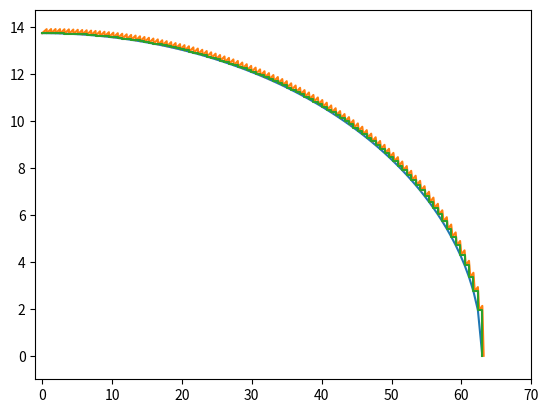

Write the Python code that produced this figure.
import numpy as np
import matplotlib.pyplot as plt
import math
#Assumptions: bending due to rod in front does not induce displacement of the secondary rod
#Axial deformations not taken into account
#TODO:include contributions of angles of small elements in the end result for deflection
#TODO: varrying thickness for bending stress condition (maybe look into root bending and uniformly reduce thickness towards the tip)

#Shape outline
a=63
b=3
c=63

n=100
#horizontal_step = 0.5
x_coord=np.linspace(0, 63, n)
y_coord=[]
L=[]
dy=[]
for i in range (len(x_coord)):
    y_coord.append(math.sqrt((c-x_coord[i]**2/a)*b))
for i in range (len(x_coord)-1):
    dy = y_coord[i+1]-y_coord[i]
    dx = x_coord[1]
    L.append(dx)
    L.append(dy)

print(x_coord, y_coord, L)


#L=[10, 1, 10, 1.5, 10, 2, 10, 4, 10, 3] #m, horizontal element, vertical element , h, v ..., from the loose end to the root


p = 0 #Pa
w = 220 #N/m, skin of meter thickness

#E=1
E = 70*10**9 #Pa

b = 0.05 #m, width
h = 0.02 #m, thickness
I = b*h**3/12 #moment of inertia
#I=1

n=len(L) #even number of connections

def uniform_deflections(w, L, E, I, n):
    theta=[]
    v=[]
    for i in range(n):
        theta_max=(w*L[i]**3)/(6*E*I)
        theta.append(theta_max)
        v_max=(w*L[i]**4)/(8*E*I)
        v.append(v_max)
    return theta, v

def bending_deflections(M, L, E, I, n): #due to attachment beam twist
    theta=[]
    v=[]
    for i in range(n-1):
        theta_max=(M[i]*L[i+1])/E*I
        theta.append(theta_max)
        v_max=theta_max*L[i]
        v.append(v_max)
    theta.append(0)
    v.append(0)
    return theta, v

def endpoint_bendings(w, L, n):

    M_0 = 0
    M = []
    for i in range(n):
        M_end = L[i]**2 * w * 0.5 + M_0
        M.append(M_end)
        M_0 = M_end
    return M


M=endpoint_bendings(w, L, n)

theta_ben, v_ben=bending_deflections(M, L, E, I, n)

theta_unif, v_unif = uniform_deflections(w, L, E, I, n)

print("Endpoint bendings, from loose to fixed end:",endpoint_bendings(w, L, n))
#print("Bending and uniform loading twising angles: ", theta_ben, theta_unif)
#print("Bending and uniform loading deflections: ", v_ben, v_unif)

#point deflections:
v_ben_x=v_ben[0::2]
v_ben_y=v_ben[1::2]

v_unif_x=v_unif[0::2]
v_unif_y=v_unif[1::2]

defl_x=[]
defl_y=[]
for i in range (int(n/2)):
    deflection_total_x=sum(v_ben_x[i:(n)])+sum(v_unif_x[i:(n)])
    defl_x.append(deflection_total_x)
    defl_x.append(0)

    defl_y.append(0)
    deflection_total_y=sum(v_ben_y[i:(n)])+sum(v_unif_y[i:(n)])
    defl_y.append(deflection_total_y)


defl_x.append(0)
defl_y.append(0)
print("defl_x[::-1]:", defl_x[::-1])
print("defl_y[::-1]: ", defl_y[::-1])

L_x = L[0::2]
L_y = L[1::2]
x=[]
y=[]
for i in range (len(L_x)+1):
    x_sum=sum(L_x[0:i])
    y_sum=sum(L_y[0:i])+y_coord[0]
    x.append(x_sum)
    y.append(y_sum)
    if i != 0:
        x.append(x_sum)
    if i != (len(L_x)):
        y.append(y_sum)


#print(x, y)


plt.plot(x_coord, y_coord)

plt.plot(np.add(np.array(x), np.array(defl_x[::-1])), np.add(np.array(y), np.array(defl_y[::-1])))
plt.plot(x, y)
plt.xlim([-1, 70])
plt.ylim(min(y_coord)-1, max(y_coord)+1)
plt.show()
print("x", x)
#print(y, defl_x, defl_x[::-1], np.subtract(np.array(y), np.array(defl_x)))